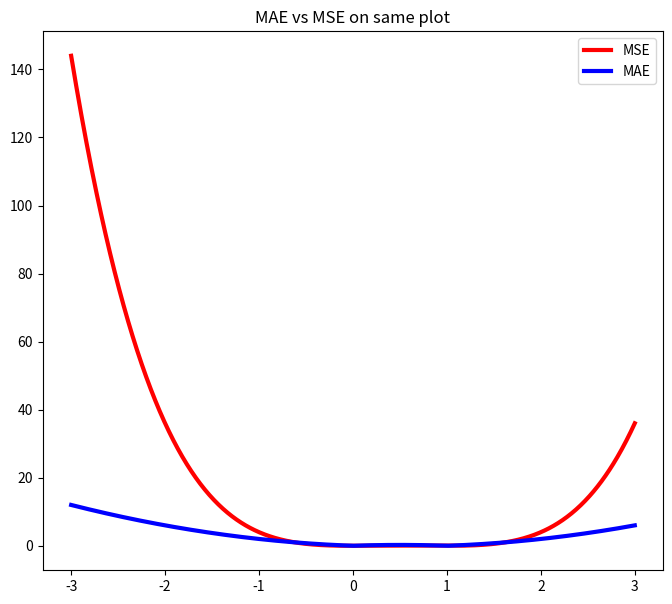
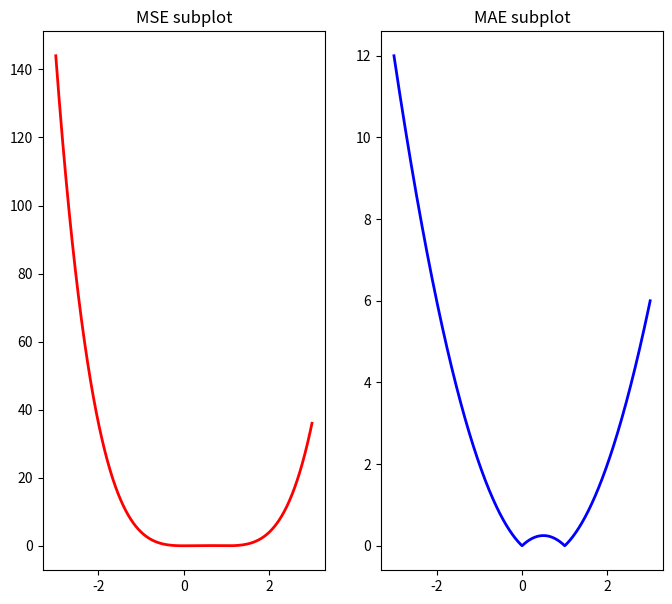

Recreate these plots in Python, in order.
import matplotlib.pyplot as plt
import numpy as np

x = np.linspace(-3, 3, 1000)

mse = (x**2 - x)**2
mae = np.abs(x**2 - x)

#For part A: plotting mse(Mean Squared Error) and mae(Mean absolute error) on the same axes:

fig, ax = plt.subplots(figsize=(8,7))

ax.plot(x, mse, label="MSE", color="red", linewidth=3)
ax.plot(x, mae, label="MAE", color="blue", linewidth=3)
ax.set_title("MAE vs MSE on same plot")
ax.legend()

fig2, axes = plt.subplots(1, 2, figsize=(8,7))

axes[0].plot(x, mse, label="MSE", color="red", linewidth=2)
axes[0].set_title("MSE subplot")
axes[1].plot(x, mae, label="MAE", color="blue", linewidth=2)
axes[1].set_title("MAE subplot")

plt.show()


